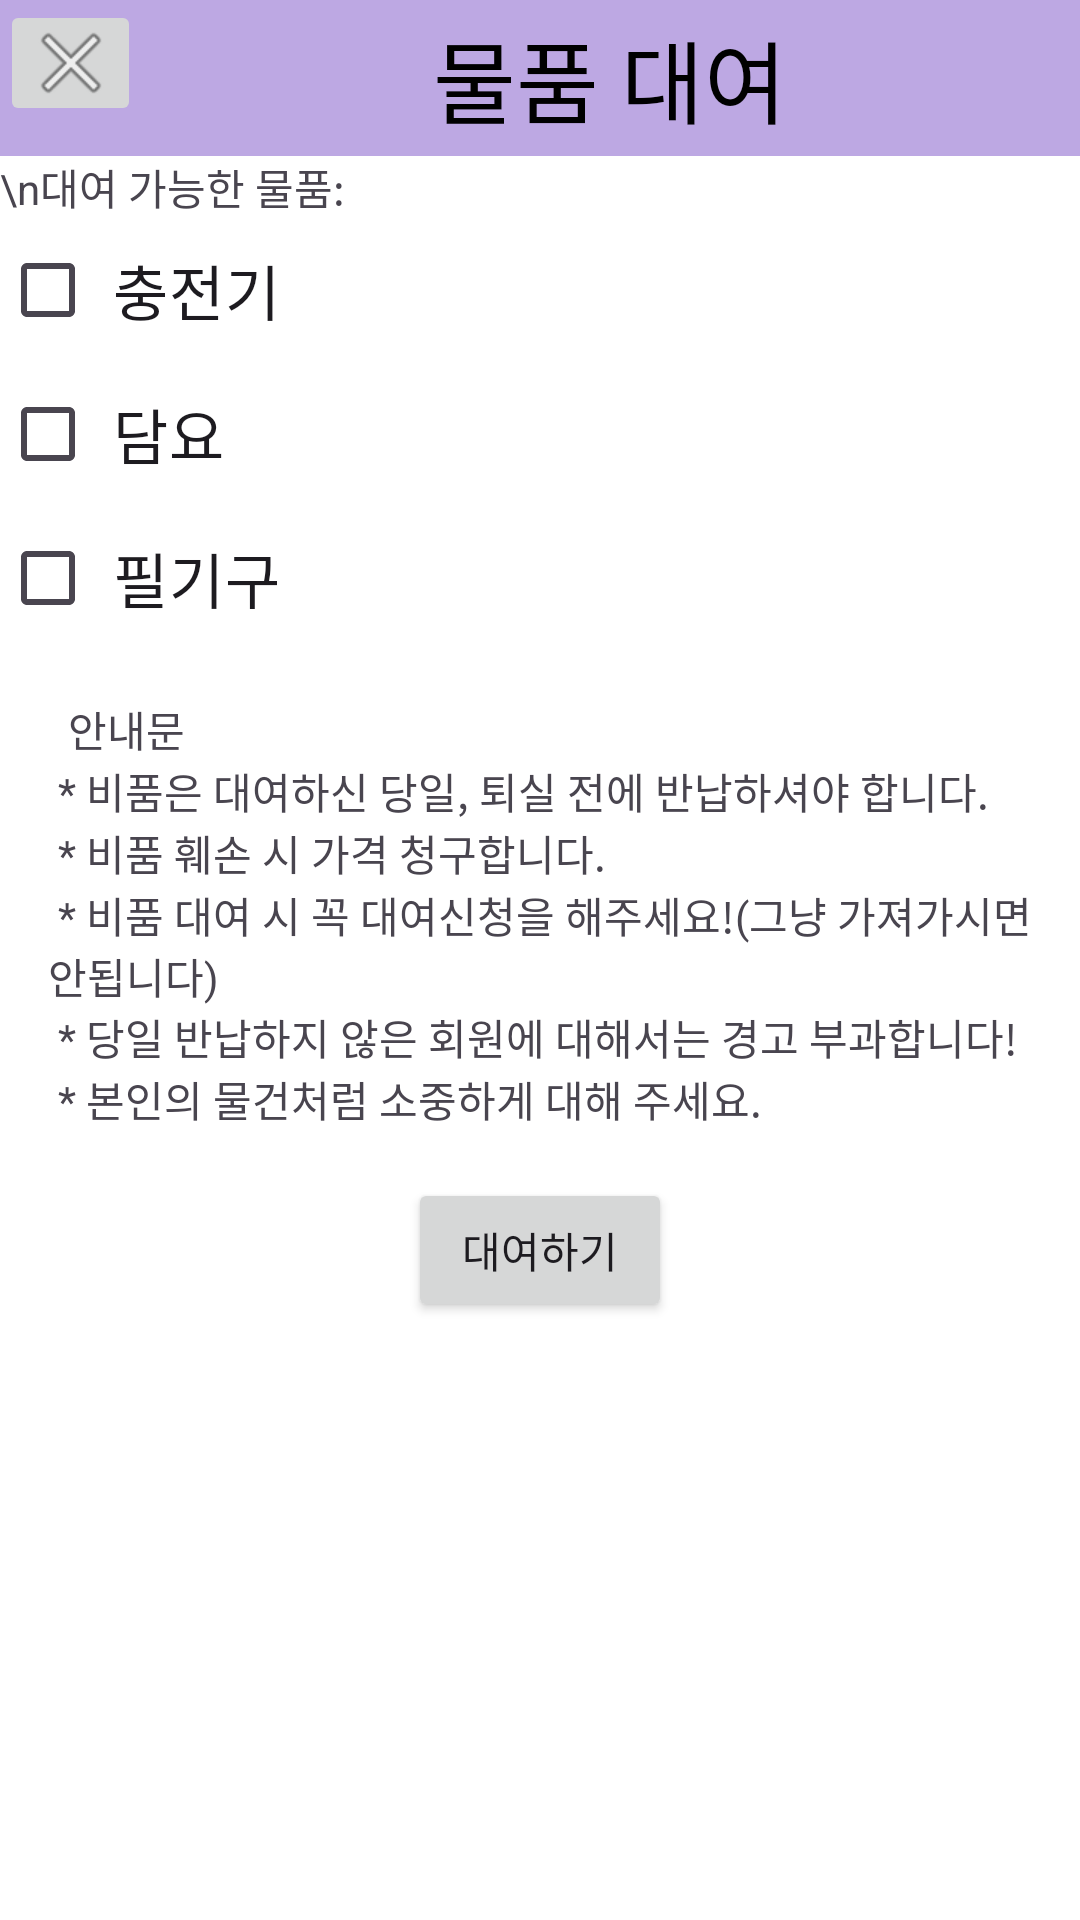

Android layout source for this screen:
<!-- AndroidManifest.xml: application theme Theme.StudyCafeApp -->
<!-- res/layout/activity_equiprent.xml -->
<?xml version="1.0" encoding="utf-8"?>

<androidx.constraintlayout.widget.ConstraintLayout xmlns:android="http://schemas.android.com/apk/res/android"
    android:layout_width="match_parent"
    android:layout_height="match_parent"
    xmlns:app="http://schemas.android.com/apk/res-auto"
    xmlns:tools="http://schemas.android.com/tools" android:background="@color/white">

    <LinearLayout
        android:id="@+id/titleLayout"
        android:layout_width="match_parent"
        android:layout_height="52dp"
        android:orientation="horizontal"
        android:background="#BDA8E3"
        tools:ignore="MissingConstraints">
        
        <ImageButton
            android:id="@+id/backToUserBtn"
            android:layout_width="47dp"
            android:layout_height="42dp"
            app:srcCompat="@android:drawable/ic_menu_close_clear_cancel" />
        
        <TextView
            android:id="@+id/titleTextView"
            android:layout_width="0dp"
            android:layout_height="match_parent"
            android:layout_weight="1"
            android:gravity="center"
            android:text="물품 대여"
            android:textColor="@color/black"
            android:textSize="30dp" />
    </LinearLayout>
    
    <TextView
        android:id="@+id/TextView"
        android:layout_width="0dp"
        android:layout_height="wrap_content"
        android:text="\n대여 가능한 물품: "
        app:layout_constraintTop_toBottomOf="@+id/titleLayout"
        app:layout_constraintStart_toStartOf="parent"
        app:layout_constraintEnd_toEndOf="parent" />

    <CheckBox
        android:id="@+id/cb1"
        android:orientation="horizontal"
        android:layout_width="wrap_content"
        android:layout_height="wrap_content"
        android:text=" 충전기"
        android:textSize="20dp"
        app:layout_constraintTop_toBottomOf="@+id/TextView"/>
    <CheckBox
        android:id="@+id/cb2"
        android:orientation="horizontal"
        android:layout_width="wrap_content"
        android:layout_height="wrap_content"
        android:text=" 담요"
        android:textSize="20dp"
        app:layout_constraintTop_toBottomOf="@+id/cb1"/>
    <CheckBox
        android:id="@+id/cb3"
        android:orientation="horizontal"
        android:layout_width="wrap_content"
        android:layout_height="wrap_content"
        android:text=" 필기구"
        android:textSize="20dp"
        app:layout_constraintTop_toBottomOf="@+id/cb2"/>

    <LinearLayout
        android:id="@+id/bottomTextLayout"
        android:layout_width="0dp"
        android:layout_height="wrap_content"
        android:orientation="vertical"
        app:layout_constraintTop_toBottomOf="@+id/cb3"
        app:layout_constraintStart_toStartOf="parent"
        app:layout_constraintEnd_toEndOf="parent"
        android:padding="16dp">
    <TextView
        android:layout_width="match_parent"
        android:layout_height="wrap_content"
        app:layout_constraintBottom_toBottomOf="parent"
        android:text="  안내문"/>
    <TextView
        android:layout_width="match_parent"
        android:layout_height="wrap_content"
        app:layout_constraintBottom_toBottomOf="parent"
        android:text=" * 비품은 대여하신 당일, 퇴실 전에 반납하셔야 합니다."/>
    <TextView
        android:layout_width="match_parent"
        android:layout_height="wrap_content"
        app:layout_constraintBottom_toBottomOf="parent"
        android:text=" * 비품 훼손 시 가격 청구합니다."/>
    <TextView
        android:layout_width="match_parent"
        android:layout_height="wrap_content"
        app:layout_constraintBottom_toBottomOf="parent"
        android:text=" * 비품 대여 시 꼭 대여신청을 해주세요!(그냥 가져가시면 안됩니다)"/>
    <TextView
        android:layout_width="match_parent"
        android:layout_height="wrap_content"
        app:layout_constraintBottom_toBottomOf="parent"
        android:text=" * 당일 반납하지 않은 회원에 대해서는 경고 부과합니다!"/>
    <TextView
        android:layout_width="match_parent"
        android:layout_height="wrap_content"
        app:layout_constraintBottom_toBottomOf="parent"
        android:text=" * 본인의 물건처럼 소중하게 대해 주세요."/>
    </LinearLayout>

    
    <Button
        android:id="@+id/rentBtn"
        android:layout_width="wrap_content"
        android:layout_height="wrap_content"
        android:layout_gravity="center_horizontal"
        android:text="대여하기"
        app:layout_constraintTop_toBottomOf="@+id/bottomTextLayout"
        app:layout_constraintStart_toStartOf="parent"
        app:layout_constraintEnd_toEndOf="parent" />
</androidx.constraintlayout.widget.ConstraintLayout>
<!-- resources referenced by this layout -->
<resources>
  <style name="Theme.StudyCafeApp" parent="Base.Theme.StudyCafeApp" />
  <style name="Base.Theme.StudyCafeApp" parent="Theme.Material3.DayNight.NoActionBar">
          
          
      </style>
  <!-- not gathered from this repository: default colours our renderer supplied (Android Studio template values) -->
  <color name="black">#FF000000</color>
  <color name="white">#FFFFFFFF</color>
</resources>
